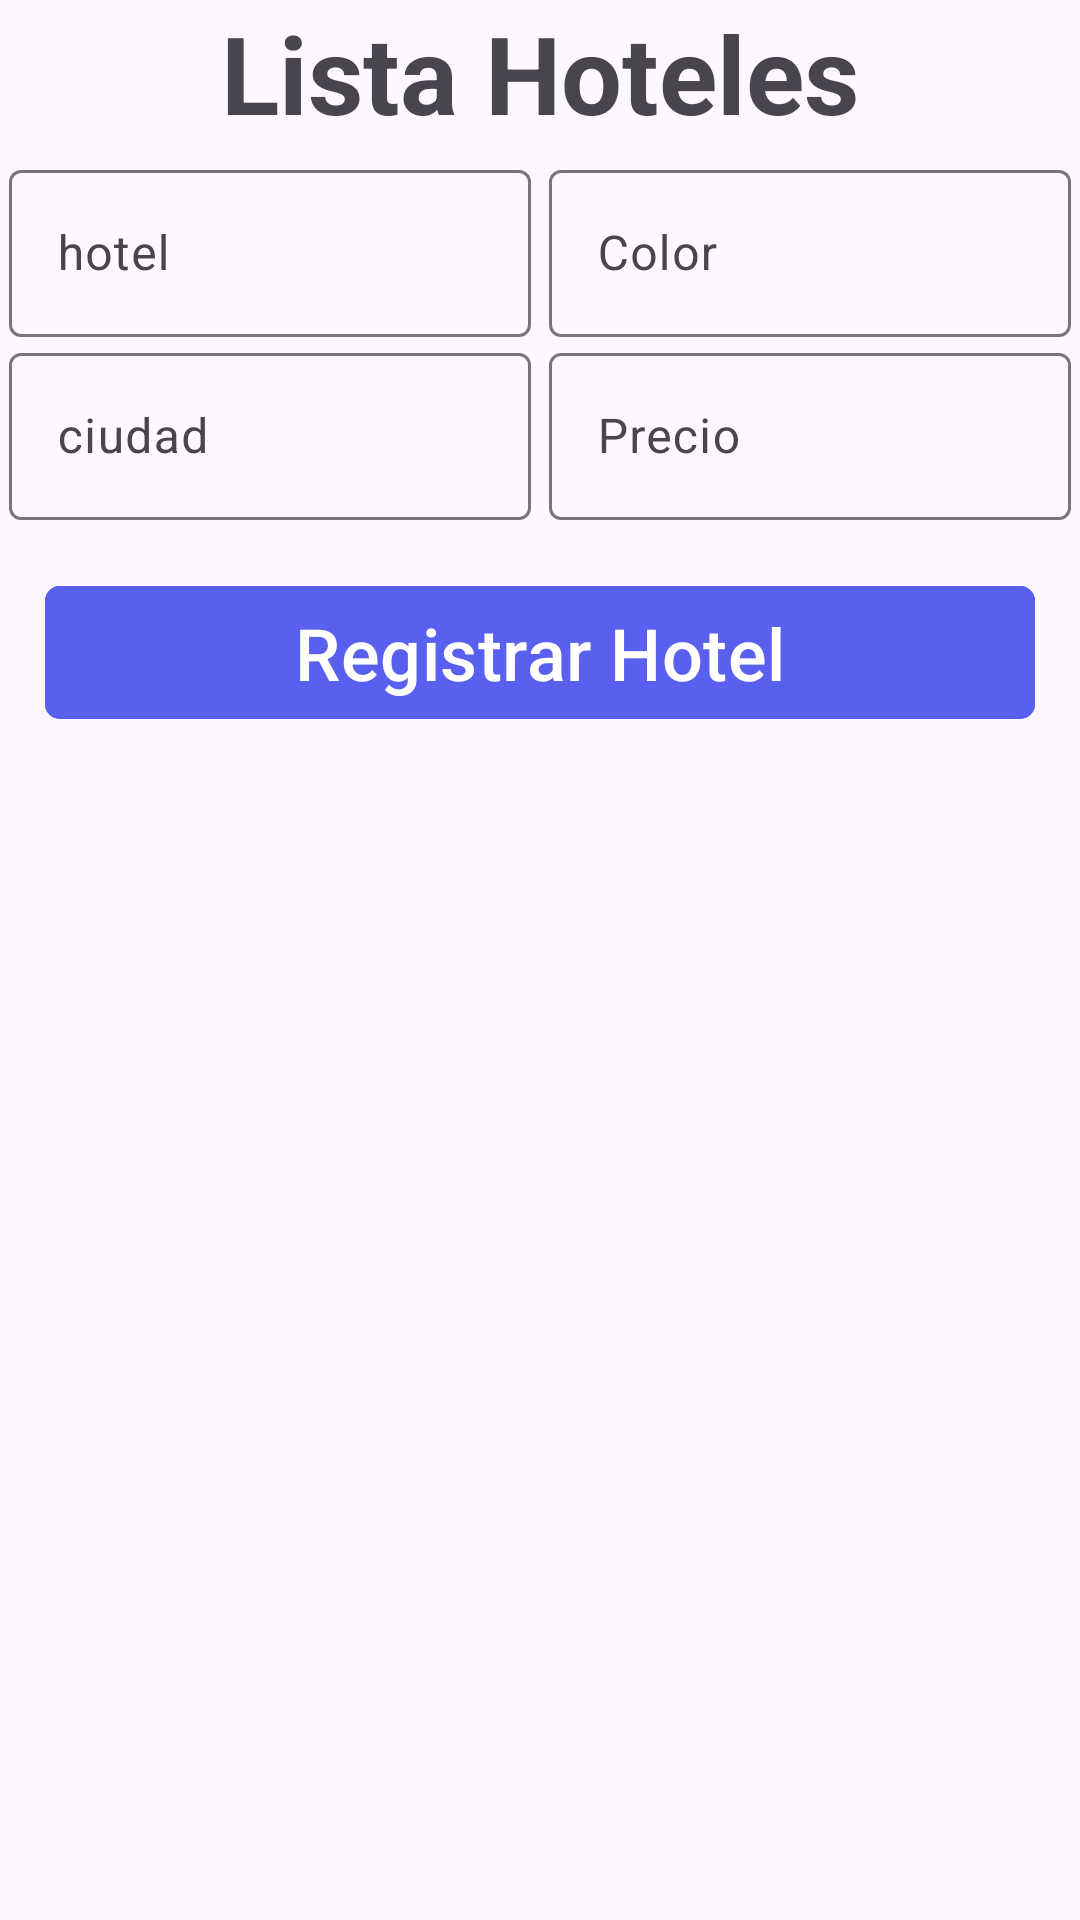

The Android layout XML behind this screen, and the referenced resources:
<!-- AndroidManifest.xml: application theme Theme.ListaDeHoteles -->
<!-- res/layout/activity_main.xml -->
<?xml version="1.0" encoding="utf-8"?>
<com.google.android.material.circularreveal.CircularRevealLinearLayout xmlns:android="http://schemas.android.com/apk/res/android"
    xmlns:app="http://schemas.android.com/apk/res-auto"
    xmlns:tools="http://schemas.android.com/tools"
    android:layout_width="match_parent"
    android:layout_height="match_parent"
    android:orientation="vertical"
    tools:context=".MainActivity">

    <com.google.android.material.textview.MaterialTextView
        android:id="@+id/tvTitle"
        android:layout_width="match_parent"
        android:layout_height="wrap_content"
        android:textAlignment="center"
        android:text="Lista Hoteles"
        android:textSize="36sp"
        android:textStyle="bold"
        />
    <com.google.android.material.circularreveal.CircularRevealLinearLayout
        android:layout_width="match_parent"
        android:layout_height="wrap_content"
        android:orientation="horizontal"
        >

        <com.google.android.material.circularreveal.CircularRevealLinearLayout
            android:layout_width="wrap_content"
            android:layout_height="wrap_content"
            android:layout_weight="1"
            android:layout_margin="3dp"
            android:orientation="vertical">

            <com.google.android.material.textfield.TextInputLayout
                android:id="@+id/tiName"
                android:layout_width="match_parent"
                android:layout_height="match_parent"
                android:hint="hotel"
                >
                <com.google.android.material.textfield.TextInputEditText
                    android:layout_width="match_parent"
                    android:layout_height="wrap_content"
                    android:inputType="text"/>
            </com.google.android.material.textfield.TextInputLayout>

            <com.google.android.material.textfield.TextInputLayout
                android:id="@+id/tiCity"
                android:layout_width="match_parent"
                android:layout_height="match_parent"
                android:hint="ciudad"
                >
                <com.google.android.material.textfield.TextInputEditText
                    android:layout_width="match_parent"
                    android:layout_height="wrap_content"
                    android:inputType="text"/>
            </com.google.android.material.textfield.TextInputLayout>
        </com.google.android.material.circularreveal.CircularRevealLinearLayout>

        <com.google.android.material.circularreveal.CircularRevealLinearLayout
            android:layout_width="wrap_content"
            android:layout_height="wrap_content"
            android:layout_weight="1"
            android:layout_margin="3dp"
            android:orientation="vertical">

            <com.google.android.material.textfield.TextInputLayout
                android:id="@+id/tiColor"
                android:layout_width="match_parent"
                android:layout_height="match_parent"
                android:hint="Color"
                >
                <com.google.android.material.textfield.TextInputEditText
                    android:layout_width="match_parent"
                    android:layout_height="wrap_content"
                    android:inputType="text"/>
            </com.google.android.material.textfield.TextInputLayout>

            <com.google.android.material.textfield.TextInputLayout
                android:id="@+id/tiValue"
                android:layout_width="match_parent"
                android:layout_height="match_parent"
                android:hint="Precio"
                >
                <com.google.android.material.textfield.TextInputEditText
                    android:layout_width="match_parent"
                    android:layout_height="wrap_content"
                    android:inputType="text"/>
            </com.google.android.material.textfield.TextInputLayout>
        </com.google.android.material.circularreveal.CircularRevealLinearLayout>

    </com.google.android.material.circularreveal.CircularRevealLinearLayout>

    <com.google.android.material.button.MaterialButton
        android:id="@+id/btnRegister"
        android:layout_width="match_parent"
        android:layout_height="wrap_content"
        android:text="Registrar Hotel"
        android:textSize="24sp"
        app:cornerRadius="5dp"
        android:backgroundTint="#595FEF"
        android:layout_margin="15dp"/>



    <androidx.recyclerview.widget.RecyclerView
        android:id="@+id/rvItems"
        android:layout_width="match_parent"
        android:layout_height="wrap_content"/>

</com.google.android.material.circularreveal.CircularRevealLinearLayout>
<!-- resources referenced by this layout -->
<resources>
  <style name="Theme.ListaDeHoteles" parent="Base.Theme.ListaDeHoteles" />
  <style name="Base.Theme.ListaDeHoteles" parent="Theme.Material3.DayNight.NoActionBar">
          
          
      </style>
</resources>
